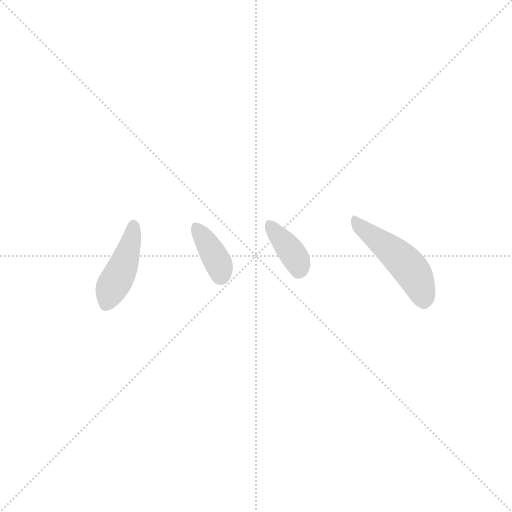
t = 0.00 s
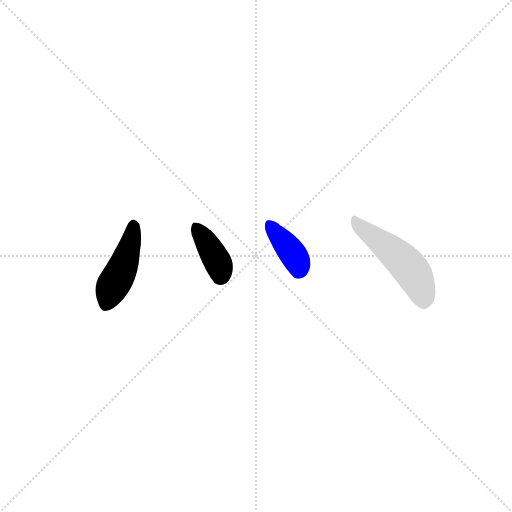
t = 1.72 s
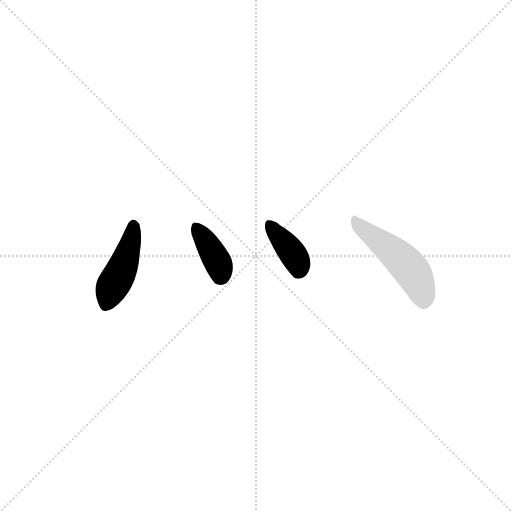
t = 1.80 s
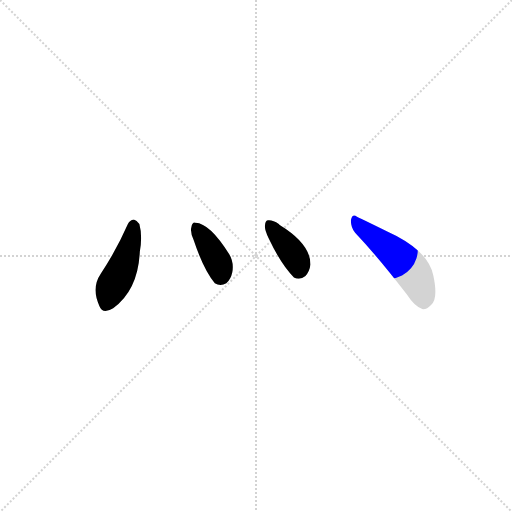
t = 1.89 s
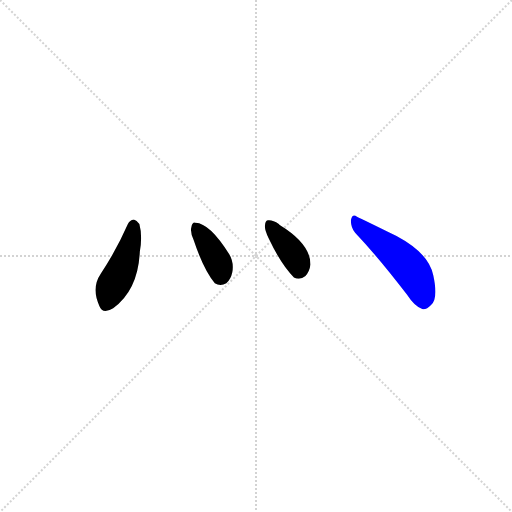
t = 1.98 s
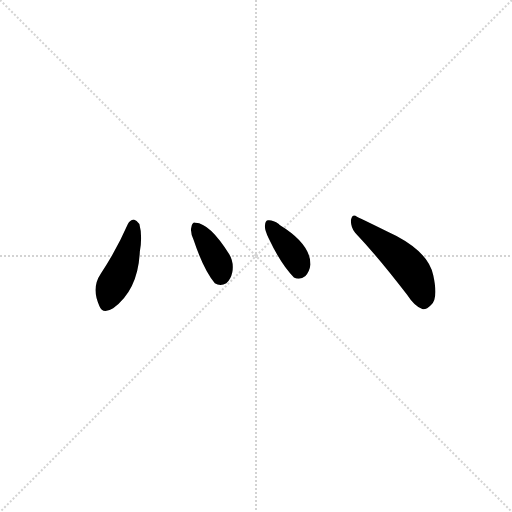
t = 2.36 s

The animated SVG that drew these frames (rendered in a browser with its animation timeline set to each time). Animation: 4 CSS @keyframes rules; one cycle of 2.36 s.

<svg version="1.1" viewBox="0 0 1024 1024" xmlns="http://www.w3.org/2000/svg">
  <g stroke="lightgray" stroke-dasharray="1,1" stroke-width="1" transform="scale(4, 4)">
    <line x1="0" y1="0" x2="256" y2="256"></line>
    <line x1="256" y1="0" x2="0" y2="256"></line>
    <line x1="128" y1="0" x2="128" y2="256"></line>
    <line x1="0" y1="128" x2="256" y2="128"></line>
  </g>
  <g transform="scale(0.92, -0.92) translate(60, -850)">
    <style type="text/css">
      
        @keyframes keyframes0 {
          from {
            stroke: blue;
            stroke-dashoffset: 437;
            stroke-width: 128;
          }
          59% {
            animation-timing-function: step-end;
            stroke: blue;
            stroke-dashoffset: 0;
            stroke-width: 128;
          }
          to {
            stroke: black;
            stroke-width: 1024;
          }
        }
        #make-me-a-hanzi-animation-0 {
          animation: keyframes0 0.6056315104166666s both;
          animation-delay: 0s;
          animation-timing-function: linear;
        }
      
        @keyframes keyframes1 {
          from {
            stroke: blue;
            stroke-dashoffset: 377;
            stroke-width: 128;
          }
          55% {
            animation-timing-function: step-end;
            stroke: blue;
            stroke-dashoffset: 0;
            stroke-width: 128;
          }
          to {
            stroke: black;
            stroke-width: 1024;
          }
        }
        #make-me-a-hanzi-animation-1 {
          animation: keyframes1 0.5568033854166666s both;
          animation-delay: 0.6056315104166666s;
          animation-timing-function: linear;
        }
      
        @keyframes keyframes2 {
          from {
            stroke: blue;
            stroke-dashoffset: 372;
            stroke-width: 128;
          }
          55% {
            animation-timing-function: step-end;
            stroke: blue;
            stroke-dashoffset: 0;
            stroke-width: 128;
          }
          to {
            stroke: black;
            stroke-width: 1024;
          }
        }
        #make-me-a-hanzi-animation-2 {
          animation: keyframes2 0.552734375s both;
          animation-delay: 1.1624348958333333s;
          animation-timing-function: linear;
        }
      
        @keyframes keyframes3 {
          from {
            stroke: blue;
            stroke-dashoffset: 488;
            stroke-width: 128;
          }
          61% {
            animation-timing-function: step-end;
            stroke: blue;
            stroke-dashoffset: 0;
            stroke-width: 128;
          }
          to {
            stroke: black;
            stroke-width: 1024;
          }
        }
        #make-me-a-hanzi-animation-3 {
          animation: keyframes3 0.6471354166666666s both;
          animation-delay: 1.7151692708333333s;
          animation-timing-function: linear;
        }
      
    </style>
    
      <path d="M 218 363 Q 193 306 159 255 Q 138 224 156 185 Q 163 166 186 180 Q 240 219 244 303 Q 250 337 243 363 Q 237 372 231 373 Q 222 372 218 363 Z" fill="lightgray"></path>
    
      <path d="M 361 328 Q 382 265 407 234 Q 419 227 432 234 Q 442 243 445 258 Q 449 280 438 298 Q 396 365 365 366 L 364 366 Q 358 367 356 356 Q 353 346 361 328 Z" fill="lightgray"></path>
    
      <path d="M 524 332 Q 551 275 579 247 Q 592 240 604 250 Q 613 260 615 275 Q 615 320 548 361 L 546 363 Q 533 372 523 371 Q 517 371 516 360 Q 515 350 524 332 Z" fill="lightgray"></path>
    
      <path d="M 712 344 Q 764 289 825 209 Q 841 184 858 178 Q 868 177 877 187 Q 893 200 882 251 Q 873 299 802 337 Q 729 373 716 379 Q 706 386 703 372 Q 702 357 712 344 Z" fill="lightgray"></path>
    
    
      <clipPath id="make-me-a-hanzi-clip-0">
        <path d="M 218 363 Q 193 306 159 255 Q 138 224 156 185 Q 163 166 186 180 Q 240 219 244 303 Q 250 337 243 363 Q 237 372 231 373 Q 222 372 218 363 Z"></path>
      </clipPath>
      <path clip-path="url(#make-me-a-hanzi-clip-0)" d="M 231 361 L 212 281 L 172 191" fill="none" id="make-me-a-hanzi-animation-0" stroke-dasharray="309 618" stroke-linecap="round"></path>
    
      <clipPath id="make-me-a-hanzi-clip-1">
        <path d="M 361 328 Q 382 265 407 234 Q 419 227 432 234 Q 442 243 445 258 Q 449 280 438 298 Q 396 365 365 366 L 364 366 Q 358 367 356 356 Q 353 346 361 328 Z"></path>
      </clipPath>
      <path clip-path="url(#make-me-a-hanzi-clip-1)" d="M 365 357 L 414 279 L 418 250" fill="none" id="make-me-a-hanzi-animation-1" stroke-dasharray="249 498" stroke-linecap="round"></path>
    
      <clipPath id="make-me-a-hanzi-clip-2">
        <path d="M 524 332 Q 551 275 579 247 Q 592 240 604 250 Q 613 260 615 275 Q 615 320 548 361 L 546 363 Q 533 372 523 371 Q 517 371 516 360 Q 515 350 524 332 Z"></path>
      </clipPath>
      <path clip-path="url(#make-me-a-hanzi-clip-2)" d="M 527 361 L 581 293 L 590 265" fill="none" id="make-me-a-hanzi-animation-2" stroke-dasharray="244 488" stroke-linecap="round"></path>
    
      <clipPath id="make-me-a-hanzi-clip-3">
        <path d="M 712 344 Q 764 289 825 209 Q 841 184 858 178 Q 868 177 877 187 Q 893 200 882 251 Q 873 299 802 337 Q 729 373 716 379 Q 706 386 703 372 Q 702 357 712 344 Z"></path>
      </clipPath>
      <path clip-path="url(#make-me-a-hanzi-clip-3)" d="M 714 367 L 825 274 L 849 236 L 860 195" fill="none" id="make-me-a-hanzi-animation-3" stroke-dasharray="360 720" stroke-linecap="round"></path>
    
  </g>
</svg>
